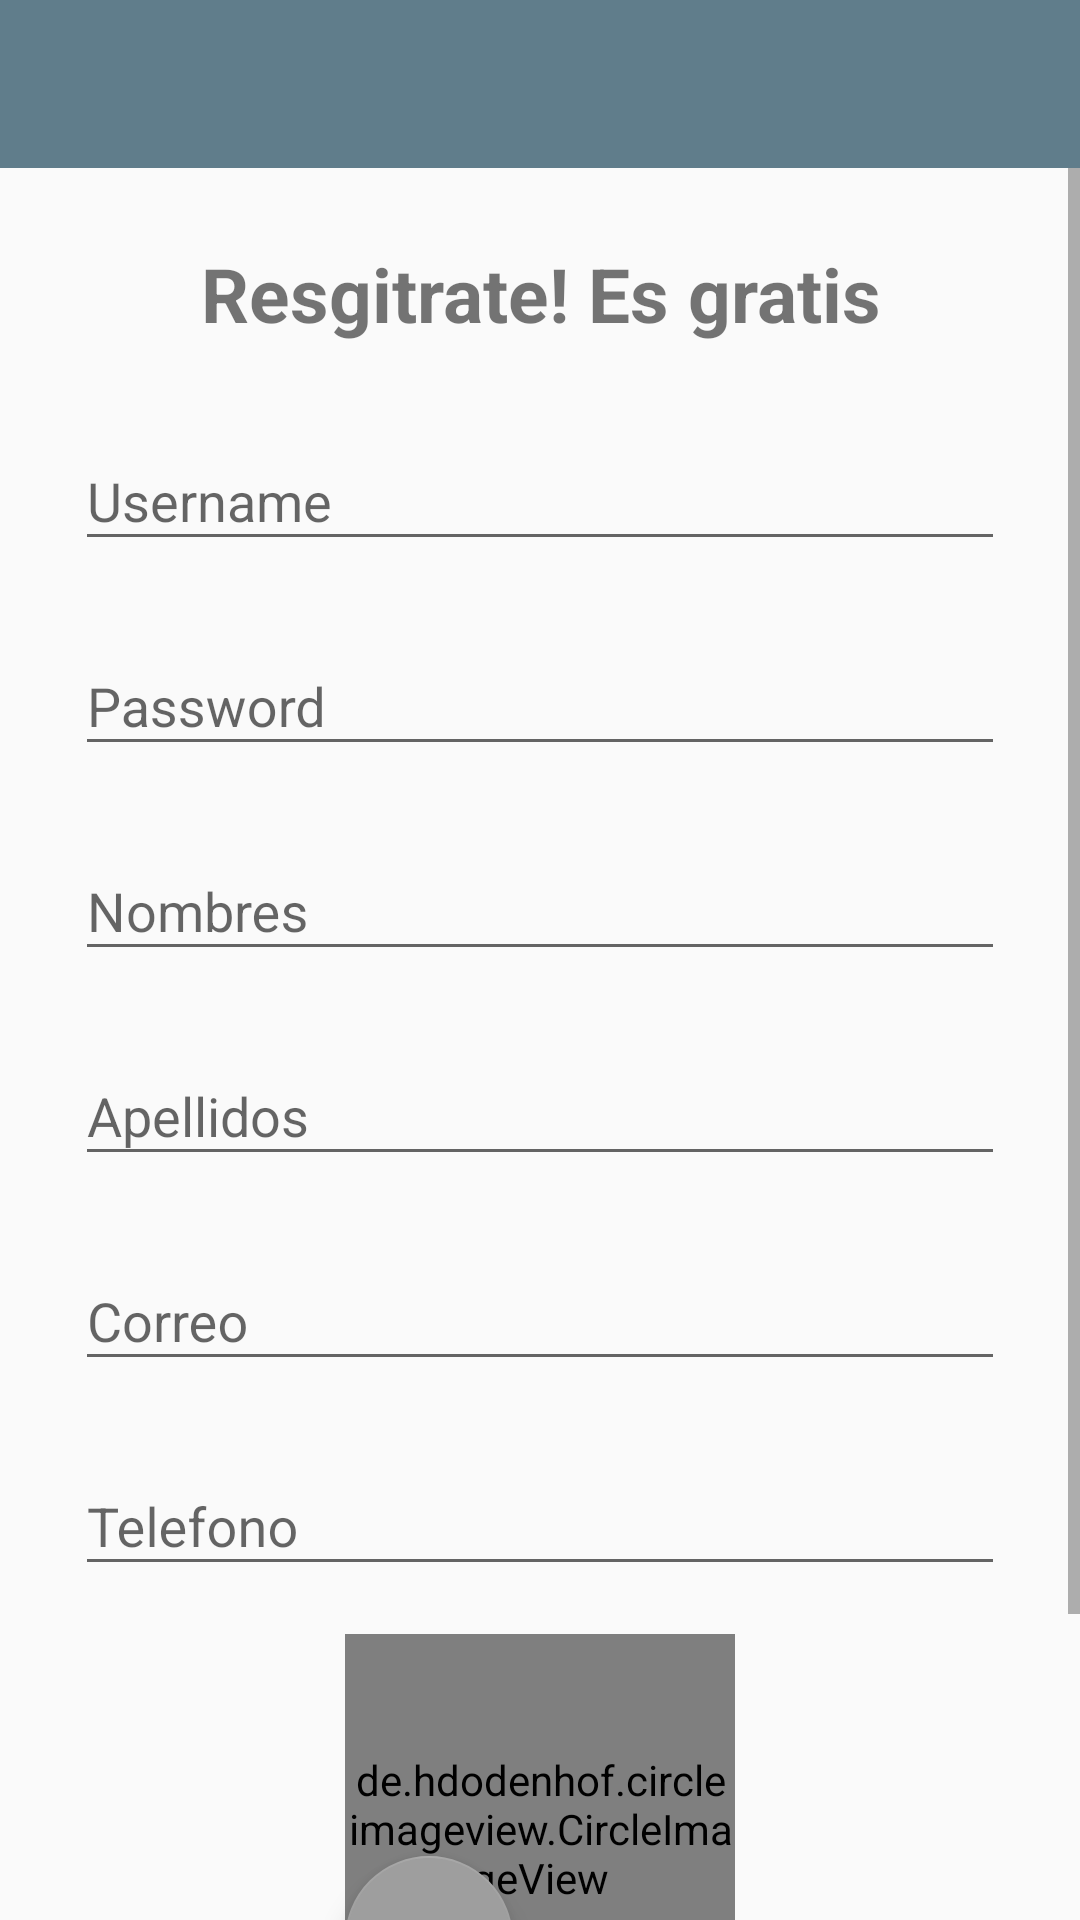

Write the Android layout XML for this screen, with the resource values it uses.
<!-- AndroidManifest.xml: application theme AppTheme -->
<!-- res/layout/activity_crear_cuenta.xml -->
<?xml version="1.0" encoding="utf-8"?>
<LinearLayout xmlns:android="http://schemas.android.com/apk/res/android"
    xmlns:app="http://schemas.android.com/apk/res-auto"
    xmlns:tools="http://schemas.android.com/tools"
    android:layout_width="match_parent"
    android:layout_height="match_parent"
    android:orientation="vertical">


    <include layout="@layout/actionbar_toolbar"/>

    <ScrollView
        android:layout_width="match_parent"
        android:layout_height="wrap_content">
        <LinearLayout
            android:layout_width="match_parent"
            android:layout_height="wrap_content"
            android:padding="25dp"
            android:orientation="vertical">

            <TextView
                android:layout_width="match_parent"
                android:layout_height="wrap_content"
                android:gravity="center_horizontal"
                android:text="Resgitrate! Es gratis"
                android:textSize="25sp"
                android:textStyle="bold"
                android:layout_marginBottom="20dp"/>

            <android.support.design.widget.TextInputLayout
                android:layout_width="match_parent"
                android:layout_height="wrap_content">

                <android.support.design.widget.TextInputEditText
                    android:id="@+id/username_input_register"
                    android:layout_width="match_parent"
                    android:layout_height="wrap_content"
                    android:layout_marginBottom="16dp"
                    android:inputType="text"
                    android:hint="Username"
                    android:maxLines="1"
                    android:maxLength="100"/>

            </android.support.design.widget.TextInputLayout>

            <android.support.design.widget.TextInputLayout
                android:layout_width="match_parent"
                android:layout_height="wrap_content">

                <android.support.design.widget.TextInputEditText
                    android:id="@+id/password_input_register"
                    android:layout_width="match_parent"
                    android:layout_height="wrap_content"
                    android:layout_marginBottom="16dp"
                    android:inputType="textPassword"
                    android:hint="Password"
                    android:maxLines="1"
                    android:maxLength="100"/>

            </android.support.design.widget.TextInputLayout>

            <android.support.design.widget.TextInputLayout
                android:layout_width="match_parent"
                android:layout_height="wrap_content">

                <android.support.design.widget.TextInputEditText
                    android:id="@+id/nombres_input_registert"
                    android:layout_width="match_parent"
                    android:layout_height="wrap_content"
                    android:layout_marginBottom="16dp"
                    android:inputType="text"
                    android:hint="Nombres"
                    android:maxLines="1"
                    android:maxLength="100"/>

            </android.support.design.widget.TextInputLayout>

            <android.support.design.widget.TextInputLayout
                android:layout_width="match_parent"
                android:layout_height="wrap_content">

                <android.support.design.widget.TextInputEditText
                    android:id="@+id/apellidos_input_register"
                    android:layout_width="match_parent"
                    android:layout_height="wrap_content"
                    android:layout_marginBottom="16dp"
                    android:inputType="text"
                    android:hint="Apellidos"
                    android:maxLines="1"
                    android:maxLength="100"/>

            </android.support.design.widget.TextInputLayout>

            <android.support.design.widget.TextInputLayout
                android:layout_width="match_parent"
                android:layout_height="wrap_content">

                <android.support.design.widget.TextInputEditText
                    android:id="@+id/correo_input_register"
                    android:layout_width="match_parent"
                    android:layout_height="wrap_content"
                    android:layout_marginBottom="16dp"
                    android:inputType="textEmailAddress"
                    android:hint="Correo"
                    android:maxLines="1"
                    android:maxLength="100"/>

            </android.support.design.widget.TextInputLayout>

            <android.support.design.widget.TextInputLayout
                android:layout_width="match_parent"
                android:layout_height="wrap_content">

                <android.support.design.widget.TextInputEditText
                    android:id="@+id/telefono_input_register"
                    android:layout_width="match_parent"
                    android:layout_height="wrap_content"
                    android:layout_marginBottom="16dp"
                    android:inputType="phone"
                    android:hint="Telefono"
                    android:maxLines="1"
                    android:maxLength="100"/>

            </android.support.design.widget.TextInputLayout>

            <RelativeLayout
                android:layout_width="match_parent"
                android:layout_height="wrap_content"
                android:layout_marginBottom="16dp"
                android:gravity="center_horizontal">

                <de.hdodenhof.circleimageview.CircleImageView
                    android:id="@+id/imagen_preview_register"
                    android:layout_width="130dp"
                    android:layout_height="130dp"
                    android:src="@drawable/ic_profile_black"/>

                <android.support.design.widget.FloatingActionButton
                    android:layout_width="wrap_content"
                    android:layout_height="wrap_content"
                    android:layout_alignParentBottom="true"
                    android:text="Tomar Foto"
                    android:onClick="takePictureRegiter"
                    android:src="@drawable/ic_camera"/>

            </RelativeLayout>

            <Button
                android:layout_width="match_parent"
                android:layout_height="wrap_content"
                android:text="Registrar"
                style="@style/Widget.AppCompat.Button.Colored"
                android:onClick="callRegisterAccount"/>
        </LinearLayout>
    </ScrollView>

</LinearLayout>
<!-- res/layout/actionbar_toolbar.xml (included above) -->
<?xml version="1.0" encoding="utf-8"?>
<android.support.design.widget.AppBarLayout
    xmlns:android="http://schemas.android.com/apk/res/android"
    xmlns:app="http://schemas.android.com/apk/res-auto"
    xmlns:tools="http://schemas.android.com/tools"
    android:layout_width="match_parent"
    android:layout_height="wrap_content"
    android:theme="@style/AppTheme.AppBarOverlay">

    <android.support.v7.widget.Toolbar
        android:id="@+id/toolbar"
        android:layout_width="match_parent"
        android:layout_height="?attr/actionBarSize"
        android:background="?attr/colorPrimary"
        app:popupTheme="@style/AppTheme.PopupOverlay">

    </android.support.v7.widget.Toolbar>

</android.support.design.widget.AppBarLayout>
<!-- resources referenced by this layout -->
<resources>
  <style name="AppTheme.AppBarOverlay" parent="ThemeOverlay.AppCompat.Dark.ActionBar" />
  <style name="AppTheme.PopupOverlay" parent="ThemeOverlay.AppCompat.Light" />
  <style name="AppTheme" parent="Theme.AppCompat.Light.NoActionBar">
          
          <item name="colorPrimary">@color/colorPrimary</item>
          <item name="colorPrimaryDark">@color/colorPrimaryDark</item>
          <item name="colorAccent">@color/colorAccent</item>
      </style>
  <color name="colorPrimary">#607D8B</color>
  <color name="colorPrimaryDark">#455A64</color>
  <color name="colorAccent">#9E9E9E</color>
</resources>
